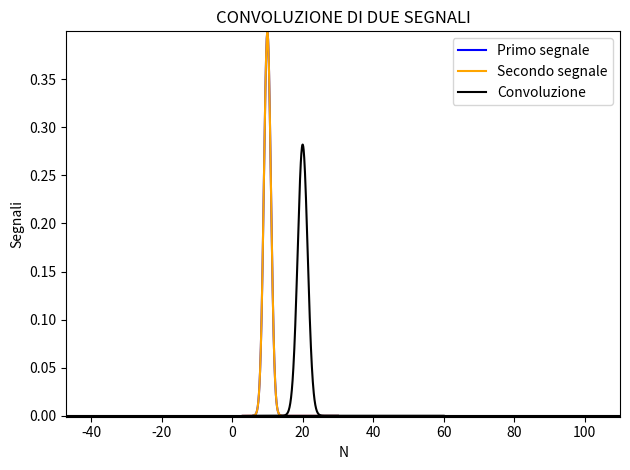

This figure's Python source:
import numpy as np
import math
import matplotlib.pyplot as plt

K=500

wind_x=K/10
wind_y= 0.001

# definizione della funzione di cui si calcola il prodotto di convoluizone per se stessa

def f_m(m, mu, sigma):

    return (1/np.sqrt(2*math.pi*sigma**2))*np.exp(-(m-mu)**2/(2*sigma**2))

asse= np.linspace(3, 30, K)

mu= 10
sigma= 1

a= f_m(asse, mu, sigma)
b= f_m(asse, mu, sigma)

'''
a= a/a.sum()
b= b/b.sum()
'''

'''
asse_a= np.linspace(0, len(a), len(a), endpoint= False)
asse_b= np.linspace(0, len(b), len(b), endpoint= False)
'''

asse_a= asse
asse_b= asse

dM= asse[1] - asse[0]
conv= dM*np.convolve(a, b, mode="full")

asse_conv= np.linspace(0, len(conv), len(conv), endpoint=False)*dM + asse_a[0] + asse_b[0]


# Identificazione massimo della convoluzione

max_conv= max(conv)

index= np.argmax(conv)
M_conv_max= asse_conv[index]
print(M_conv_max)
print(max(conv))

print("La somma dei valori del segnale convoluto è: {0}".format(conv.sum()))

plt.plot(asse_a, a, linestyle="-", color="blue", label="Primo segnale")
plt.plot(asse_b, b, linestyle="-", color="orange", label="Secondo segnale")
plt.plot(asse_conv[::1], conv[::1], linestyle="-", color="black", label="Convoluzione")


minimo_x= min(np.amin(asse_a), np.amin(asse_b))
minimo_x= min(minimo_x, np.amin(asse_conv))

massimo_x= max(np.amax(asse_a), np.amax(asse_b))
massimo_x= max(massimo_x, np.amax(asse_conv))

minimo_y= min(np.amin(a), np.amin(b))
minimo_y= min(minimo_y, np.amin(conv))

massimo_y= max(np.amax(a), np.amax(b))
massimo_y= max(massimo_y, np.amax(conv))


asse_x= np.linspace(minimo_x - wind_x, massimo_x + wind_x, 100)

plt.plot(asse_x, np.zeros(len(asse_x)), linestyle="-", color="black")

plt.xlim(minimo_x - wind_x, massimo_x + wind_x)
plt.ylim(minimo_y - wind_y, massimo_y + wind_y)

plt.title("CONVOLUZIONE DI DUE SEGNALI")
plt.xlabel("N")
plt.ylabel("Segnali")

ax= plt.gca()




plt.legend()
plt.tight_layout()

plt.show()


print( "Lunghezza prima funzione= {0}, Lunghezza seconda funzione= {1}, Lunghezza convoluzione= {2}".format(len(a), len(b), len(conv[::2])) )



